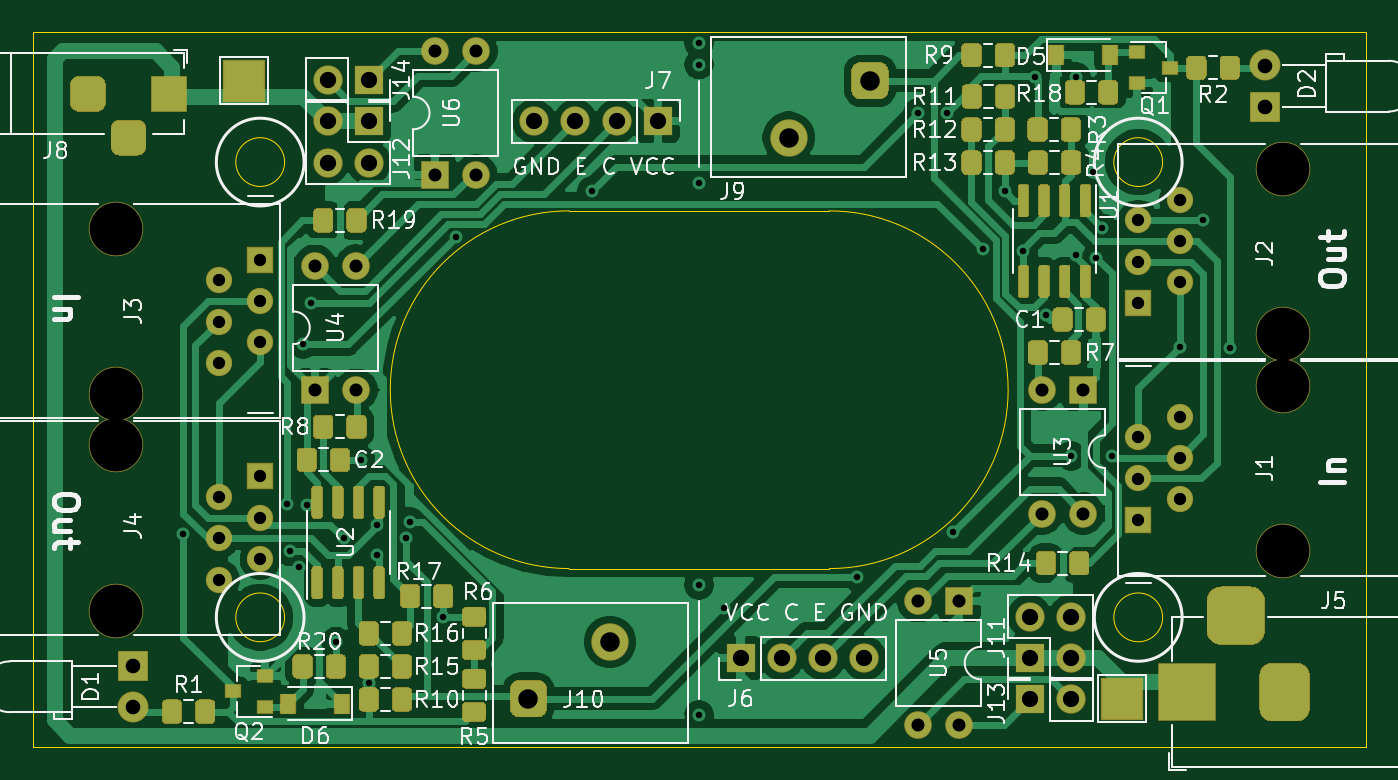
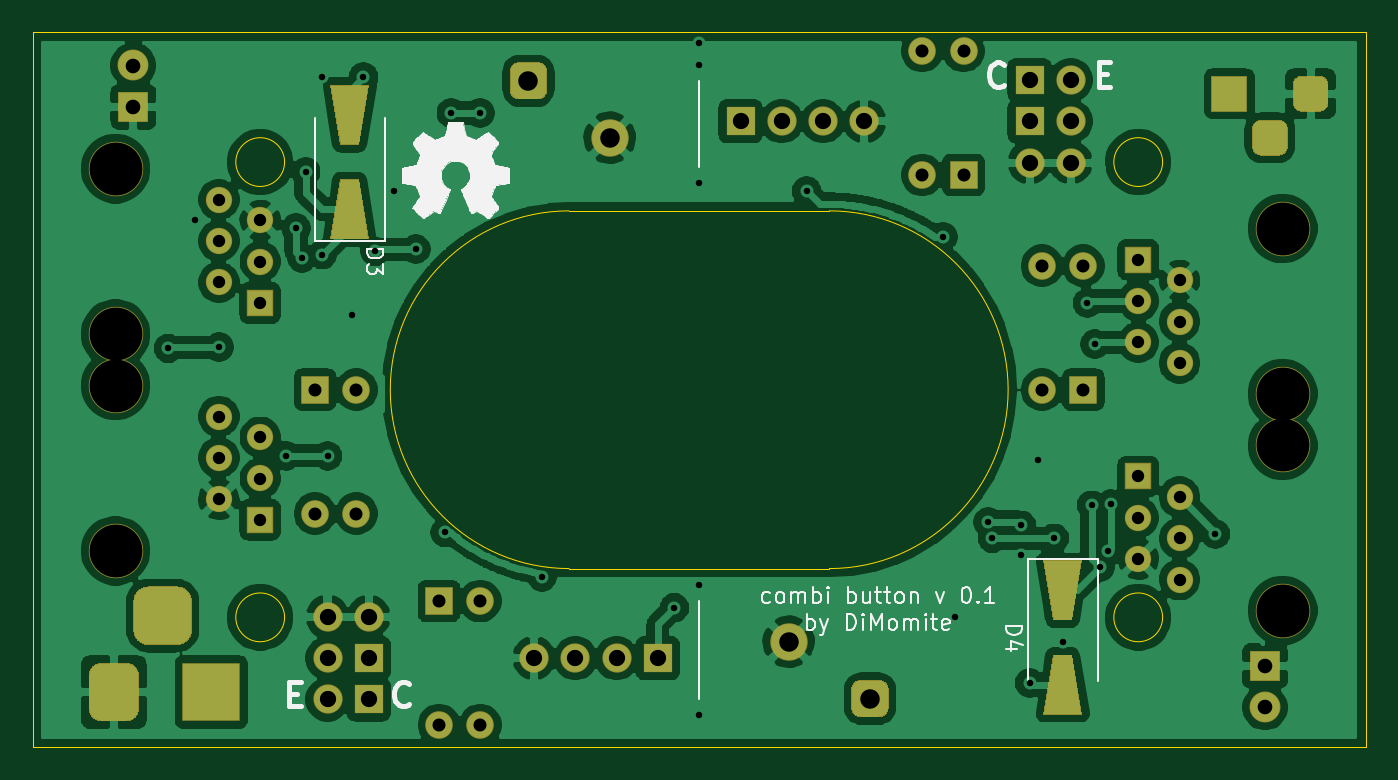
Circuit board: 11 layer files. Board 82.0 x 44.0 mm.
- bottom_copper: combi_button-B_Cu.gbr (202060 bytes)
- bottom_mask: combi_button-B_Mask.gbr (5871 bytes)
- paste: combi_button-B_Paste.gbr (1081 bytes)
- bottom_silk: combi_button-B_SilkS.gbr (27011 bytes)
- outline: combi_button-Edge_Cuts.gbr (1250 bytes)
- top_copper: combi_button-F_Cu.gbr (131717 bytes)
- top_mask: combi_button-F_Mask.gbr (26489 bytes)
- paste: combi_button-F_Paste.gbr (21546 bytes)
- top_silk: combi_button-F_SilkS.gbr (53696 bytes)
- drill: combi_button-NPTH.drl (398 bytes)
- drill: combi_button-PTH.drl (2208 bytes)

=== bottom_copper: combi_button-B_Cu.gbr (202060 bytes, source omitted) ===
=== bottom_mask: combi_button-B_Mask.gbr ===
%TF.GenerationSoftware,KiCad,Pcbnew,(5.1.6)-1*%
%TF.CreationDate,2021-04-28T12:41:24+02:00*%
%TF.ProjectId,combi_button,636f6d62-695f-4627-9574-746f6e2e6b69,rev?*%
%TF.SameCoordinates,Original*%
%TF.FileFunction,Soldermask,Bot*%
%TF.FilePolarity,Negative*%
%FSLAX46Y46*%
G04 Gerber Fmt 4.6, Leading zero omitted, Abs format (unit mm)*
G04 Created by KiCad (PCBNEW (5.1.6)-1) date 2021-04-28 12:41:24*
%MOMM*%
%LPD*%
G01*
G04 APERTURE LIST*
%ADD10O,1.700000X1.700000*%
%ADD11R,1.700000X1.700000*%
%ADD12O,1.800000X1.800000*%
%ADD13R,1.800000X1.800000*%
%ADD14C,2.300000*%
%ADD15C,0.100000*%
%ADD16C,1.900000*%
%ADD17R,1.900000X1.900000*%
%ADD18R,2.200000X2.200000*%
%ADD19R,3.600000X3.600000*%
%ADD20C,3.350000*%
%ADD21C,1.620000*%
%ADD22R,1.620000X1.620000*%
G04 APERTURE END LIST*
D10*
%TO.C,U6*%
X83744000Y-79172000D03*
X86284000Y-86792000D03*
X86284000Y-79172000D03*
D11*
X83744000Y-86792000D03*
%TD*%
D12*
%TO.C,J14*%
X77140000Y-80950000D03*
D13*
X79680000Y-80950000D03*
%TD*%
D12*
%TO.C,J13*%
X122860000Y-119050000D03*
D13*
X120320000Y-119050000D03*
%TD*%
%TO.C,J6*%
X102540000Y-116510000D03*
D12*
X105080000Y-116510000D03*
X107620000Y-116510000D03*
X110160000Y-116510000D03*
%TD*%
D13*
%TO.C,J12*%
X79680000Y-83490000D03*
D12*
X79680000Y-86030000D03*
X77140000Y-83490000D03*
X77140000Y-86030000D03*
%TD*%
D13*
%TO.C,J11*%
X120320000Y-116510000D03*
D12*
X120320000Y-113970000D03*
X122860000Y-116510000D03*
X122860000Y-113970000D03*
%TD*%
D14*
%TO.C,J10*%
X94500000Y-115500000D03*
G36*
G01*
X90075000Y-120150000D02*
X88925000Y-120150000D01*
G75*
G02*
X88350000Y-119575000I0J575000D01*
G01*
X88350000Y-118425000D01*
G75*
G02*
X88925000Y-117850000I575000J0D01*
G01*
X90075000Y-117850000D01*
G75*
G02*
X90650000Y-118425000I0J-575000D01*
G01*
X90650000Y-119575000D01*
G75*
G02*
X90075000Y-120150000I-575000J0D01*
G01*
G37*
%TD*%
%TO.C,J9*%
X105500000Y-84500000D03*
G36*
G01*
X109925000Y-79850000D02*
X111075000Y-79850000D01*
G75*
G02*
X111650000Y-80425000I0J-575000D01*
G01*
X111650000Y-81575000D01*
G75*
G02*
X111075000Y-82150000I-575000J0D01*
G01*
X109925000Y-82150000D01*
G75*
G02*
X109350000Y-81575000I0J575000D01*
G01*
X109350000Y-80425000D01*
G75*
G02*
X109925000Y-79850000I575000J0D01*
G01*
G37*
%TD*%
D10*
%TO.C,U5*%
X116000000Y-120620000D03*
X113460000Y-113000000D03*
X113460000Y-120620000D03*
D11*
X116000000Y-113000000D03*
%TD*%
D15*
%TO.C,D3*%
G36*
X120290977Y-81250000D02*
G01*
X122709023Y-81250000D01*
X122092357Y-84950000D01*
X120907643Y-84950000D01*
X120290977Y-81250000D01*
G37*
G36*
X122709023Y-90750000D02*
G01*
X120290977Y-90750000D01*
X120907643Y-87050000D01*
X122092357Y-87050000D01*
X122709023Y-90750000D01*
G37*
%TD*%
%TO.C,D4*%
G36*
X78857023Y-119990000D02*
G01*
X76438977Y-119990000D01*
X77055643Y-116290000D01*
X78240357Y-116290000D01*
X78857023Y-119990000D01*
G37*
G36*
X76438977Y-110490000D02*
G01*
X78857023Y-110490000D01*
X78240357Y-114190000D01*
X77055643Y-114190000D01*
X76438977Y-110490000D01*
G37*
%TD*%
D10*
%TO.C,U4*%
X76378000Y-92380000D03*
X78918000Y-100000000D03*
X78918000Y-92380000D03*
D11*
X76378000Y-100000000D03*
%TD*%
D10*
%TO.C,U3*%
X123622000Y-107620000D03*
X121082000Y-100000000D03*
X121082000Y-107620000D03*
D11*
X123622000Y-100000000D03*
%TD*%
D16*
%TO.C,D2*%
X134800000Y-80060000D03*
D17*
X134800000Y-82600000D03*
%TD*%
D16*
%TO.C,D1*%
X65200000Y-119540000D03*
D17*
X65200000Y-117000000D03*
%TD*%
%TO.C,J8*%
G36*
G01*
X63800000Y-85050000D02*
X63800000Y-83950000D01*
G75*
G02*
X64350000Y-83400000I550000J0D01*
G01*
X65450000Y-83400000D01*
G75*
G02*
X66000000Y-83950000I0J-550000D01*
G01*
X66000000Y-85050000D01*
G75*
G02*
X65450000Y-85600000I-550000J0D01*
G01*
X64350000Y-85600000D01*
G75*
G02*
X63800000Y-85050000I0J550000D01*
G01*
G37*
G36*
G01*
X61300000Y-82350000D02*
X61300000Y-81250000D01*
G75*
G02*
X61850000Y-80700000I550000J0D01*
G01*
X62950000Y-80700000D01*
G75*
G02*
X63500000Y-81250000I0J-550000D01*
G01*
X63500000Y-82350000D01*
G75*
G02*
X62950000Y-82900000I-550000J0D01*
G01*
X61850000Y-82900000D01*
G75*
G02*
X61300000Y-82350000I0J550000D01*
G01*
G37*
D18*
X67400000Y-81800000D03*
%TD*%
D13*
%TO.C,J7*%
X97460000Y-83490000D03*
D12*
X94920000Y-83490000D03*
X92380000Y-83490000D03*
X89840000Y-83490000D03*
%TD*%
%TO.C,J5*%
G36*
G01*
X134800000Y-113000000D02*
X134800000Y-114800000D01*
G75*
G02*
X133900000Y-115700000I-900000J0D01*
G01*
X132100000Y-115700000D01*
G75*
G02*
X131200000Y-114800000I0J900000D01*
G01*
X131200000Y-113000000D01*
G75*
G02*
X132100000Y-112100000I900000J0D01*
G01*
X133900000Y-112100000D01*
G75*
G02*
X134800000Y-113000000I0J-900000D01*
G01*
G37*
G36*
G01*
X137550000Y-117575000D02*
X137550000Y-119625000D01*
G75*
G02*
X136775000Y-120400000I-775000J0D01*
G01*
X135225000Y-120400000D01*
G75*
G02*
X134450000Y-119625000I0J775000D01*
G01*
X134450000Y-117575000D01*
G75*
G02*
X135225000Y-116800000I775000J0D01*
G01*
X136775000Y-116800000D01*
G75*
G02*
X137550000Y-117575000I0J-775000D01*
G01*
G37*
D19*
X130000000Y-118600000D03*
%TD*%
D20*
%TO.C,J4*%
X64110000Y-113585000D03*
D21*
X70460000Y-111685000D03*
X73000000Y-110415000D03*
X70460000Y-109145000D03*
X73000000Y-107875000D03*
X70460000Y-106605000D03*
D20*
X64110000Y-103425000D03*
D22*
X73000000Y-105335000D03*
%TD*%
D20*
%TO.C,J3*%
X64110000Y-100250000D03*
D21*
X70460000Y-98350000D03*
X73000000Y-97080000D03*
X70460000Y-95810000D03*
X73000000Y-94540000D03*
X70460000Y-93270000D03*
D20*
X64110000Y-90090000D03*
D22*
X73000000Y-92000000D03*
%TD*%
D20*
%TO.C,J2*%
X135890000Y-86415000D03*
D21*
X129540000Y-88315000D03*
X127000000Y-89585000D03*
X129540000Y-90855000D03*
X127000000Y-92125000D03*
X129540000Y-93395000D03*
D20*
X135890000Y-96575000D03*
D22*
X127000000Y-94665000D03*
%TD*%
D20*
%TO.C,J1*%
X135890000Y-99750000D03*
D21*
X129540000Y-101650000D03*
X127000000Y-102920000D03*
X129540000Y-104190000D03*
X127000000Y-105460000D03*
X129540000Y-106730000D03*
D20*
X135890000Y-109910000D03*
D22*
X127000000Y-108000000D03*
%TD*%
M02*

=== paste: combi_button-B_Paste.gbr ===
%TF.GenerationSoftware,KiCad,Pcbnew,(5.1.6)-1*%
%TF.CreationDate,2021-04-28T12:41:24+02:00*%
%TF.ProjectId,combi_button,636f6d62-695f-4627-9574-746f6e2e6b69,rev?*%
%TF.SameCoordinates,Original*%
%TF.FileFunction,Paste,Bot*%
%TF.FilePolarity,Positive*%
%FSLAX46Y46*%
G04 Gerber Fmt 4.6, Leading zero omitted, Abs format (unit mm)*
G04 Created by KiCad (PCBNEW (5.1.6)-1) date 2021-04-28 12:41:24*
%MOMM*%
%LPD*%
G01*
G04 APERTURE LIST*
%ADD10C,0.100000*%
G04 APERTURE END LIST*
D10*
%TO.C,D3*%
G36*
X120350000Y-81300000D02*
G01*
X122650000Y-81300000D01*
X122050000Y-84900000D01*
X120950000Y-84900000D01*
X120350000Y-81300000D01*
G37*
G36*
X122650000Y-90700000D02*
G01*
X120350000Y-90700000D01*
X120950000Y-87100000D01*
X122050000Y-87100000D01*
X122650000Y-90700000D01*
G37*
%TD*%
%TO.C,D4*%
G36*
X78798000Y-119940000D02*
G01*
X76498000Y-119940000D01*
X77098000Y-116340000D01*
X78198000Y-116340000D01*
X78798000Y-119940000D01*
G37*
G36*
X76498000Y-110540000D02*
G01*
X78798000Y-110540000D01*
X78198000Y-114140000D01*
X77098000Y-114140000D01*
X76498000Y-110540000D01*
G37*
%TD*%
M02*

=== bottom_silk: combi_button-B_SilkS.gbr (27011 bytes, source omitted) ===
=== outline: combi_button-Edge_Cuts.gbr ===
%TF.GenerationSoftware,KiCad,Pcbnew,(5.1.6)-1*%
%TF.CreationDate,2021-04-28T12:41:24+02:00*%
%TF.ProjectId,combi_button,636f6d62-695f-4627-9574-746f6e2e6b69,rev?*%
%TF.SameCoordinates,Original*%
%TF.FileFunction,Profile,NP*%
%FSLAX46Y46*%
G04 Gerber Fmt 4.6, Leading zero omitted, Abs format (unit mm)*
G04 Created by KiCad (PCBNEW (5.1.6)-1) date 2021-04-28 12:41:24*
%MOMM*%
%LPD*%
G01*
G04 APERTURE LIST*
%TA.AperFunction,Profile*%
%ADD10C,0.050000*%
%TD*%
G04 APERTURE END LIST*
D10*
X92000000Y-111000000D02*
G75*
G02*
X92000000Y-89000000I0J11000000D01*
G01*
X108000000Y-89000000D02*
G75*
G02*
X108000000Y-111000000I0J-11000000D01*
G01*
X92000000Y-111000000D02*
X108000000Y-111000000D01*
X92000000Y-89000000D02*
X108000000Y-89000000D01*
X59000000Y-122000000D02*
X59000000Y-78000000D01*
X141000000Y-122000000D02*
X141000000Y-78000000D01*
X59000000Y-78000000D02*
X141000000Y-78000000D01*
X59000000Y-122000000D02*
X141000000Y-122000000D01*
X74500000Y-86000000D02*
G75*
G03*
X74500000Y-86000000I-1500000J0D01*
G01*
X74500000Y-114000000D02*
G75*
G03*
X74500000Y-114000000I-1500000J0D01*
G01*
X128500000Y-114000000D02*
G75*
G03*
X128500000Y-114000000I-1500000J0D01*
G01*
X128500000Y-86000000D02*
G75*
G03*
X128500000Y-86000000I-1500000J0D01*
G01*
M02*

=== top_copper: combi_button-F_Cu.gbr (131717 bytes, source omitted) ===
=== top_mask: combi_button-F_Mask.gbr (26489 bytes, source omitted) ===
=== paste: combi_button-F_Paste.gbr (21546 bytes, source omitted) ===
=== top_silk: combi_button-F_SilkS.gbr (53696 bytes, source omitted) ===
=== drill: combi_button-NPTH.drl ===
M48
; DRILL file {KiCad (5.1.6)-1} date 04/28/21 12:41:22
; FORMAT={-:-/ absolute / inch / decimal}
; #@! TF.CreationDate,2021-04-28T12:41:22+02:00
; #@! TF.GenerationSoftware,Kicad,Pcbnew,(5.1.6)-1
; #@! TF.FileFunction,NonPlated,1,2,NPTH
FMAT,2
INCH
T1C0.1280
%
G90
G05
T1
X5.35Y-3.9272
X5.35Y-3.4022
X2.524Y-3.5469
X2.524Y-3.9469
X5.35Y-4.3272
X2.524Y-4.0719
X2.524Y-4.4719
X5.35Y-3.8022
T0
M30

=== drill: combi_button-PTH.drl ===
M48
; DRILL file {KiCad (5.1.6)-1} date 04/28/21 12:41:22
; FORMAT={-:-/ absolute / inch / decimal}
; #@! TF.CreationDate,2021-04-28T12:41:22+02:00
; #@! TF.GenerationSoftware,Kicad,Pcbnew,(5.1.6)-1
; #@! TF.FileFunction,Plated,1,2,PTH
FMAT,2
INCH
T1C0.0157
T2C0.0299
T3C0.0315
T4C0.0354
T5C0.0394
T6C0.0472
%
G90
G05
T1
X2.687Y-4.287
X2.9397Y-4.2144
X2.947Y-4.3285
X2.967Y-4.367
X2.9785Y-3.827
X2.987Y-4.217
X2.997Y-3.727
X3.057Y-4.547
X3.077Y-4.297
X3.117Y-4.107
X3.137Y-4.647
X3.157Y-4.2655
X3.157Y-4.337
X3.227Y-4.297
X3.237Y-4.257
X3.317Y-4.487
X3.347Y-3.567
X3.677Y-3.4557
X3.937Y-3.097
X3.937Y-3.1496
X3.937Y-3.437
X3.937Y-4.4094
X3.937Y-4.7244
X3.997Y-4.4647
X4.3179Y-4.3899
X4.467Y-3.267
X4.537Y-3.267
X4.5519Y-4.2827
X4.6234Y-3.597
X4.677Y-3.457
X4.722Y-3.602
X4.75Y-3.18
X4.777Y-3.757
X4.837Y-4.097
X4.85Y-3.18
X4.85Y-3.61
X4.89Y-3.41
X4.8988Y-3.6174
X4.9134Y-3.546
X4.937Y-4.097
X5.1Y-3.834
X5.157Y-3.527
X5.2221Y-3.837
T2
X2.774Y-3.672
X2.774Y-3.772
X2.774Y-3.872
X2.874Y-3.622
X2.874Y-3.722
X2.874Y-3.822
X5.0Y-4.052
X5.0Y-4.152
X5.0Y-4.252
X5.1Y-4.002
X5.1Y-4.102
X5.1Y-4.202
X2.774Y-4.197
X2.774Y-4.297
X2.774Y-4.397
X2.874Y-4.147
X2.874Y-4.247
X2.874Y-4.347
X5.0Y-3.527
X5.0Y-3.627
X5.0Y-3.727
X5.1Y-3.477
X5.1Y-3.577
X5.1Y-3.677
T3
X3.007Y-3.637
X3.007Y-3.937
X3.107Y-3.637
X3.107Y-3.937
X3.297Y-3.117
X3.297Y-3.417
X3.397Y-3.117
X3.397Y-3.417
X4.4669Y-4.4488
X4.4669Y-4.7488
X4.5669Y-4.4488
X4.5669Y-4.7488
X4.767Y-3.937
X4.767Y-4.237
X4.867Y-3.937
X4.867Y-4.237
T4
X2.5669Y-4.6063
X2.5669Y-4.7063
X5.3071Y-3.152
X5.3071Y-3.252
T5
X3.037Y-3.287
X3.037Y-3.387
X3.137Y-3.287
X3.137Y-3.387
X3.037Y-3.187
X3.137Y-3.187
X3.537Y-3.287
X3.637Y-3.287
X3.737Y-3.287
X3.837Y-3.287
X4.037Y-4.587
X4.137Y-4.587
X4.237Y-4.587
X4.337Y-4.587
X4.737Y-4.487
X4.737Y-4.587
X4.837Y-4.487
X4.837Y-4.587
X4.737Y-4.687
X4.837Y-4.687
T6
X4.1535Y-3.3268
X4.3504Y-3.189
X3.5236Y-4.685
X3.7205Y-4.5472
T3
G00X2.4567Y-3.2067
M15
G01X2.4567Y-3.2343
M16
G05
G00X2.5413Y-3.3268
M15
G01X2.5689Y-3.3268
M16
G05
G00X2.6535Y-3.2067
M15
G01X2.6535Y-3.2343
M16
G05
T5
G00X5.1181Y-4.7087
M15
G01X5.1181Y-4.6299
M16
G05
G00X5.2756Y-4.4843
M15
G01X5.1969Y-4.4843
M16
G05
G00X5.3543Y-4.7087
M15
G01X5.3543Y-4.6299
M16
G05
T0
M30

